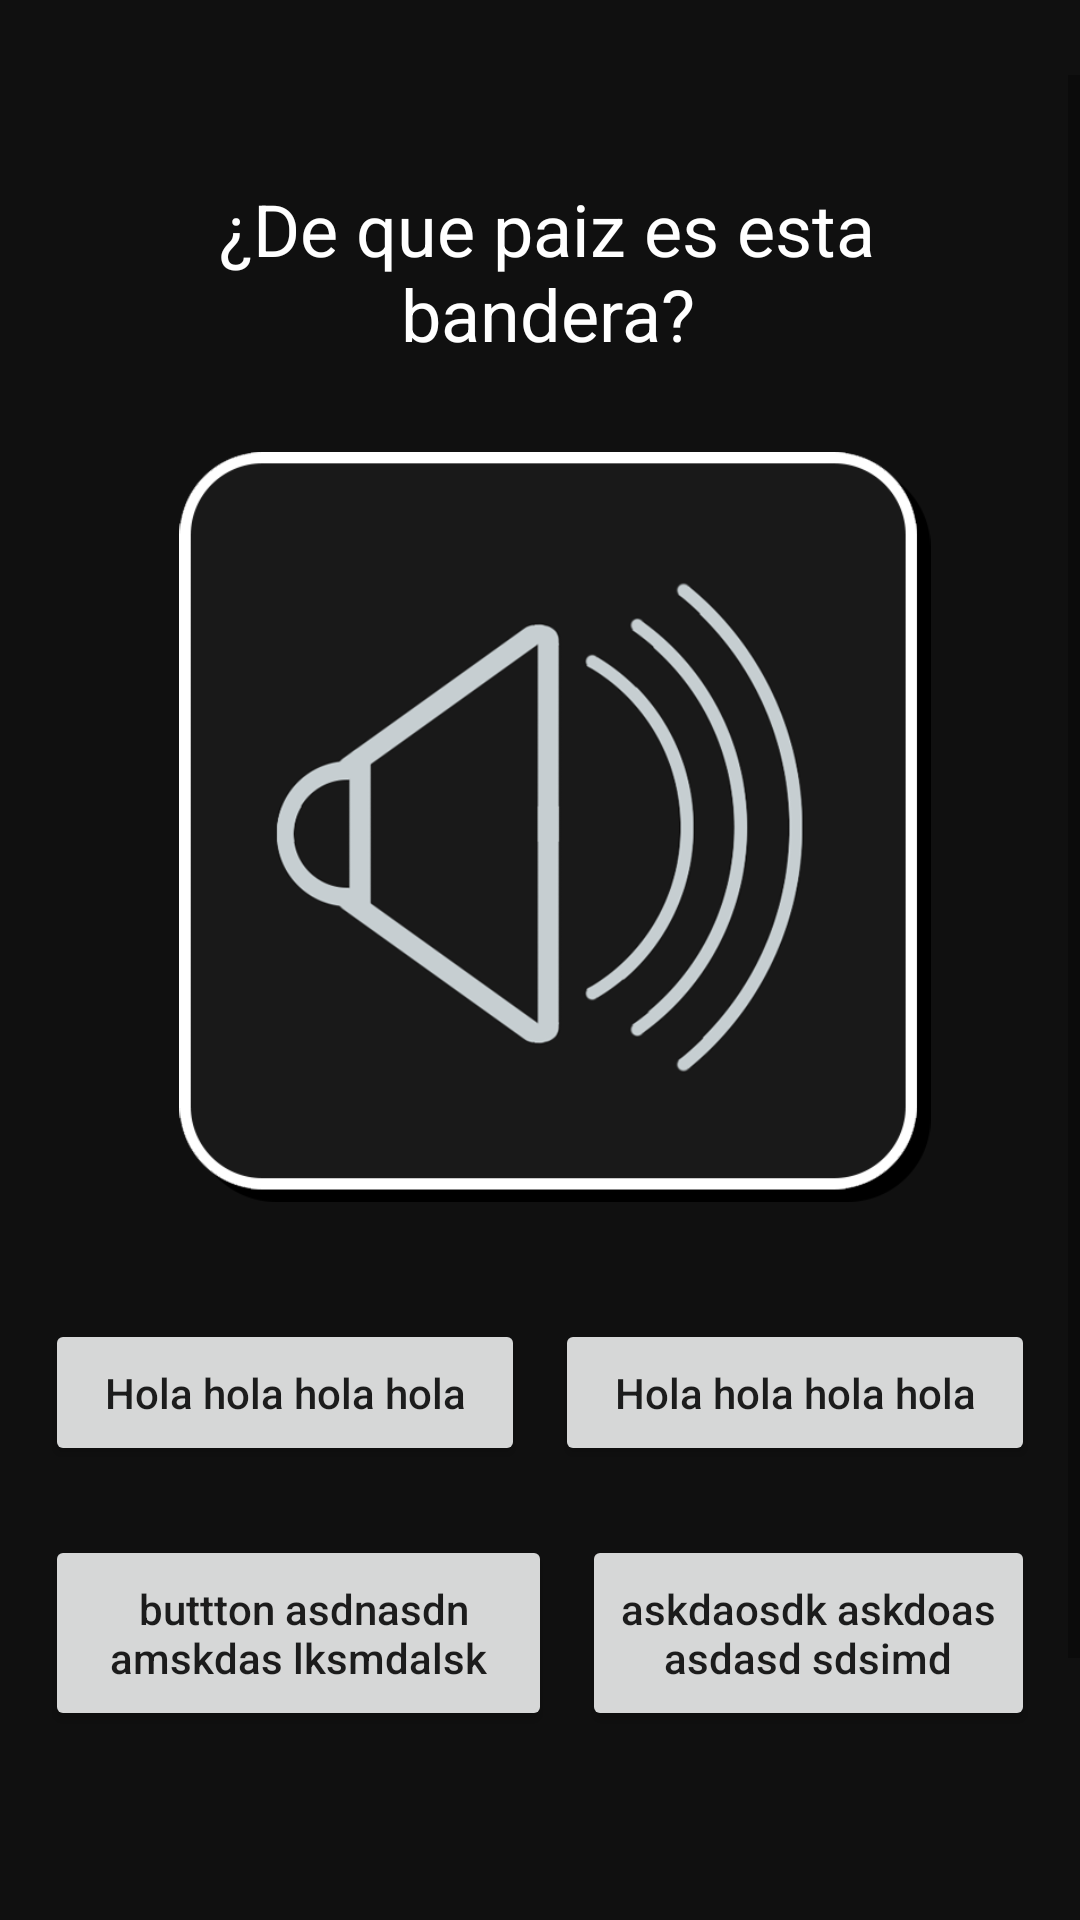

Here is an Android app screen rendered from its layout file. Give the layout XML and the strings, colors and styles it references.
<!-- AndroidManifest.xml: application theme Theme.MagicCards -->
<!-- res/layout/fragment_soucho.xml -->
<?xml version="1.0" encoding="utf-8"?>
<androidx.constraintlayout.widget.ConstraintLayout xmlns:android="http://schemas.android.com/apk/res/android"
    xmlns:app="http://schemas.android.com/apk/res-auto"
    xmlns:tools="http://schemas.android.com/tools"
    android:layout_width="match_parent"
    android:layout_height="match_parent"
    android:background="#101010"
    tools:context=".txtch">


    <ScrollView
        android:layout_width="match_parent"
        android:layout_height="match_parent"
        android:layout_marginTop="25dp"
        app:layout_constraintBottom_toBottomOf="parent"
        app:layout_constraintEnd_toEndOf="parent"
        app:layout_constraintStart_toStartOf="parent"
        app:layout_constraintTop_toTopOf="parent">

        <LinearLayout
            android:layout_width="match_parent"
            android:layout_height="wrap_content"
            android:orientation="vertical">

            <LinearLayout
                android:layout_width="match_parent"
                android:layout_height="wrap_content"
                android:layout_marginStart="20dp"
                android:layout_marginEnd="20dp"
                android:background="#00000000"
                android:orientation="vertical">

                <TextView
                    android:id="@+id/textView11"
                    android:layout_width="match_parent"
                    android:layout_height="wrap_content"
                    android:layout_marginStart="5dp"
                    android:layout_marginTop="35dp"
                    android:layout_marginBottom="30dp"
                    android:layout_weight="1"
                    android:text="¿De que paiz es esta bandera?"
                    android:textAlignment="center"
                    android:textColor="#FFFFFF"
                    android:textSize="24sp" />

                <LinearLayout
                    android:layout_width="match_parent"
                    android:layout_height="wrap_content"
                    android:layout_weight="1"
                    android:orientation="horizontal">

                    <Space
                        android:layout_width="10dp"
                        android:layout_height="wrap_content"
                        android:layout_weight="1" />

                    <ImageButton
                        android:id="@+id/msndbtt"
                        android:layout_width="250dp"
                        android:layout_height="250dp"
                        android:layout_weight="1"
                        android:background="#00000000"
                        android:elevation="20dp"
                        android:scaleType="fitCenter"
                        android:src="@drawable/soundiscobutt"
                        tools:ignore="SpeakableTextPresentCheck" />

                    <Space
                        android:layout_width="wrap_content"
                        android:layout_height="wrap_content"
                        android:layout_weight="1" />
                </LinearLayout>

            </LinearLayout>

            <Space
                android:layout_width="match_parent"
                android:layout_height="39dp" />

            <LinearLayout
                android:layout_width="match_parent"
                android:layout_height="wrap_content"
                android:orientation="horizontal">

                <Button
                    android:id="@+id/lebutton"
                    android:layout_width="wrap_content"
                    android:layout_height="wrap_content"
                    android:layout_marginStart="15dp"
                    android:layout_marginEnd="5dp"
                    android:layout_weight="1"
                    android:paddingTop="15dp"
                    android:paddingBottom="15dp"
                    android:text="Hola hola hola hola"
                    android:textAllCaps="false"
                    android:theme="@style/Button.lStyle"
                    app:cornerRadius="15dp" />

                <Button
                    android:id="@+id/lellllmb"
                    android:layout_width="wrap_content"
                    android:layout_height="wrap_content"
                    android:layout_marginStart="5dp"
                    android:layout_marginEnd="15dp"
                    android:layout_weight="1"
                    android:paddingTop="15dp"
                    android:paddingBottom="15dp"
                    android:text="Hola hola hola hola"
                    android:textAllCaps="false"
                    android:theme="@style/Button.lStyle"
                    app:cornerRadius="15dp" />
            </LinearLayout>

            <Space
                android:layout_width="match_parent"
                android:layout_height="23dp" />

            <LinearLayout
                android:layout_width="match_parent"
                android:layout_height="wrap_content"
                android:orientation="horizontal">

                <Button
                    android:id="@+id/button3"
                    android:layout_width="wrap_content"
                    android:layout_height="wrap_content"
                    android:layout_marginStart="15dp"
                    android:layout_marginEnd="5dp"
                    android:layout_weight="1"
                    android:paddingTop="15dp"
                    android:paddingBottom="15dp"
                    android:text=" buttton asdnasdn amskdas lksmdalsk"
                    android:textAllCaps="false"
                    android:theme="@style/Button.lStyle"
                    app:cornerRadius="20dp" />

                <Button
                    android:id="@+id/lebutton4"
                    android:layout_width="wrap_content"
                    android:layout_height="wrap_content"
                    android:layout_marginStart="5dp"
                    android:layout_marginEnd="15dp"
                    android:layout_weight="1"
                    android:paddingTop="15dp"
                    android:paddingBottom="15dp"
                    android:text="askdaosdk askdoas asdasd sdsimd"
                    android:textAllCaps="false"
                    android:theme="@style/Button.lStyle"
                    app:cornerRadius="20dp" />
            </LinearLayout>

            <Space
                android:layout_width="match_parent"
                android:layout_height="165dp" />

        </LinearLayout>
    </ScrollView>


</androidx.constraintlayout.widget.ConstraintLayout>
<!-- resources referenced by this layout -->
<resources>
  <!-- drawable soundiscobutt: png bitmap (drawable, 63987 bytes) -->
  <style name="Button.lStyle" parent="ThemeOverlay.AppCompat">
          <item name="colorAccent">@color/muuuu</item>
          <item name="colorPrimary">@color/muuuu</item>
      </style>
  <style name="Theme.MagicCards" parent="Theme.MaterialComponents.DayNight.DarkActionBar">
          
          <item name="colorPrimary">@color/purple_500</item>
          <item name="colorPrimaryVariant">@color/purple_700</item>
          <item name="colorOnPrimary">@color/white</item>
          
          <item name="colorSecondary">@color/teal_200</item>
          <item name="colorSecondaryVariant">@color/teal_700</item>
          <item name="colorOnSecondary">@color/black</item>
          
          <item name="android:statusBarColor" tools:targetApi="l">@color/mcol</item>
          
      </style>
  <color name="muuuu">#141414</color>
  <color name="purple_500">#FF6200EE</color>
  <color name="purple_700">#FF3700B3</color>
  <color name="white">#FFFFFFFF</color>
  <color name="teal_200">#FF03DAC5</color>
  <color name="teal_700">#FF018786</color>
  <color name="black">#FF000000</color>
  <color name="mcol">#101010</color>
</resources>
